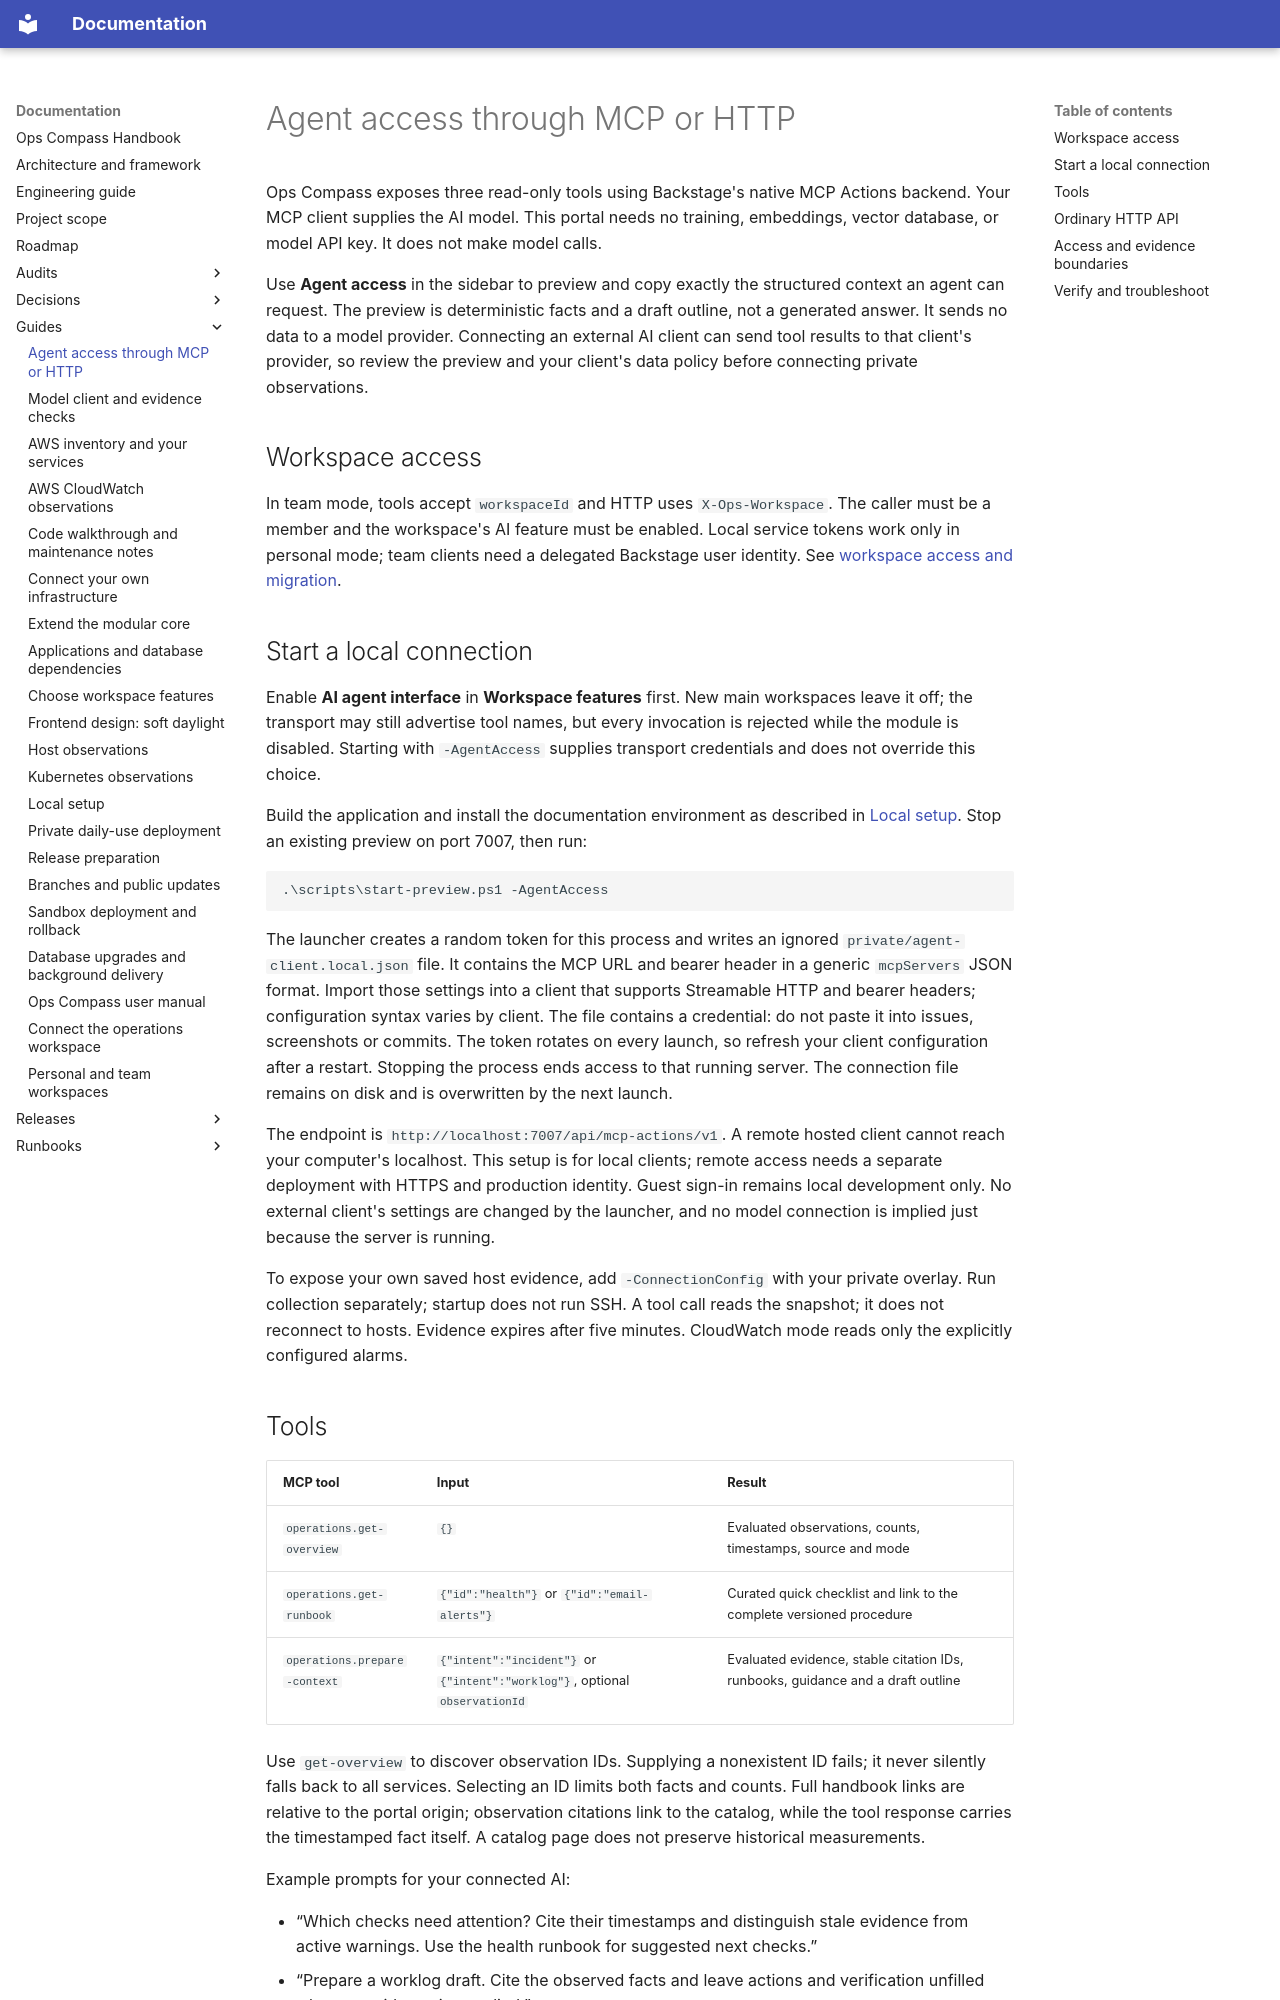

repository: Deamenophobia/ops-compass · page: guides/agent-access/index.html · generator: mkdocs

# Agent access through MCP or HTTP

Ops Compass exposes three read-only tools using Backstage's native MCP Actions
backend. Your MCP client supplies the AI model. This portal needs no training,
embeddings, vector database, or model API key. It does not make model calls.

Use **Agent access** in the sidebar to preview and copy exactly the structured
context an agent can request. The preview is deterministic facts and a draft
outline, not a generated answer. It sends no data to a model provider. Connecting
an external AI client can send tool results to that client's provider, so review
the preview and your client's data policy before connecting private observations.

## Workspace access

In team mode, tools accept `workspaceId` and HTTP uses `X-Ops-Workspace`.
The caller must be a member and the workspace's AI feature must be enabled.
Local service tokens work only in personal mode; team clients need a delegated
Backstage user identity. See [workspace access and migration](workspaces.md).

## Start a local connection

Enable **AI agent interface** in **Workspace features** first. New main workspaces
leave it off; the transport may still advertise tool names, but every invocation
is rejected while the module is disabled. Starting with `-AgentAccess` supplies
transport credentials and does not override this choice.

Build the application and install the documentation environment as described in
[Local setup](local-setup.md). Stop an existing preview on port 7007, then run:

```powershell
.\scripts\start-preview.ps1 -AgentAccess
```

The launcher creates a random token for this process and writes an ignored
`private/agent-client.local.json` file. It contains the MCP URL and bearer header
in a generic `mcpServers` JSON format. Import those settings into a client that
supports Streamable HTTP and bearer headers; configuration syntax varies by client.
The file contains a credential: do not paste it into issues, screenshots or commits.
The token rotates on every launch, so refresh your client configuration after a
restart. Stopping the process ends access to that running server. The connection
file remains on disk and is overwritten by the next launch.

The endpoint is `http://localhost:7007/api/mcp-actions/v1`. A remote hosted client
cannot reach your computer's localhost. This setup is for local clients; remote
access needs a separate deployment with HTTPS and production identity. Guest sign-in
remains local development only. No external client's settings are changed by the
launcher, and no model connection is implied just because the server is running.

To expose your own saved host evidence, add `-ConnectionConfig` with your private
overlay. Run collection separately; startup does not run SSH. A tool call reads
the snapshot; it does not reconnect to hosts. Evidence expires after five minutes.
CloudWatch mode reads only the explicitly configured alarms.
